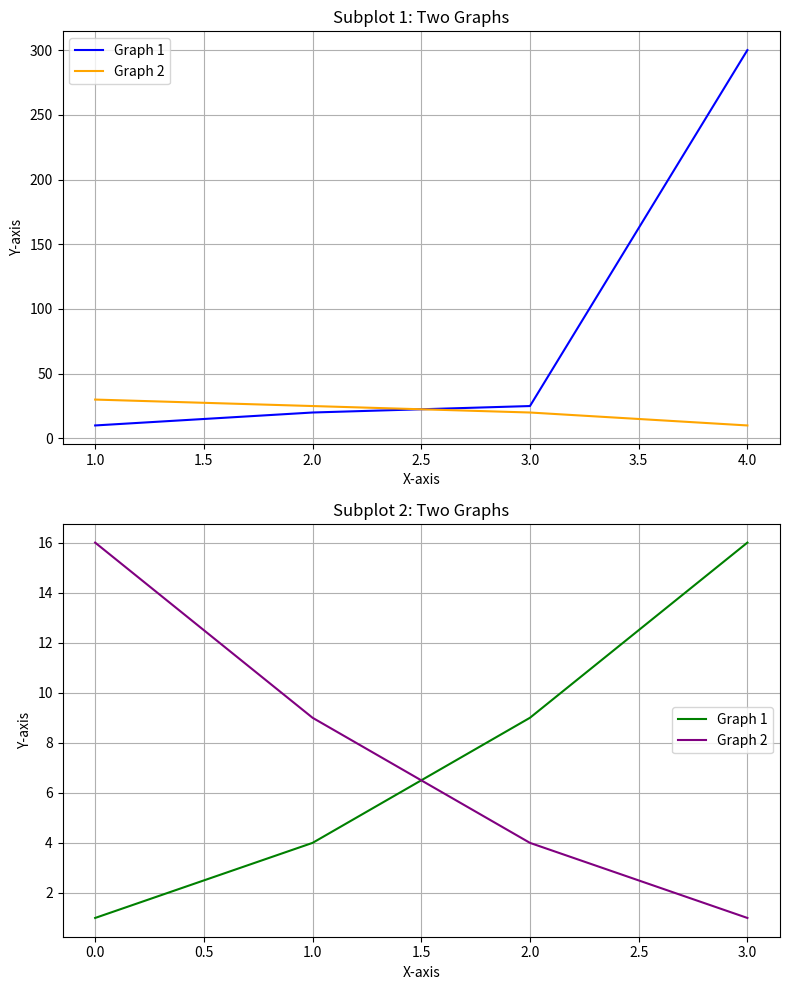

This chart was generated by the following Python code:
import matplotlib
import matplotlib.pyplot as plt

# Create a figure with a 2x1 grid of subplots
fig, (ax1, ax2) = plt.subplots(2, 1, figsize=(8, 10))  # 2 rows, 1 column, adjust figure size

# First Subplot: Two graphs overlaid
ax1.plot([1, 2, 3, 4], [10, 20, 25, 300], label='Graph 1', color='blue')    # First graph
ax1.plot([1, 2, 3, 4], [30, 25, 20, 10], label='Graph 2', color='orange')  # Second graph
ax1.set_title('Subplot 1: Two Graphs')
ax1.set_xlabel('X-axis')
ax1.set_ylabel('Y-axis')
ax1.legend()
ax1.grid(True)

# Second Subplot: Two graphs overlaid
ax2.plot([0, 1, 2, 3], [1, 4, 9, 16], label='Graph 1', color='green')     # First graph
ax2.plot([0, 1, 2, 3], [16, 9, 4, 1], label='Graph 2', color='purple')    # Second graph
ax2.set_title('Subplot 2: Two Graphs')
ax2.set_xlabel('X-axis')
ax2.set_ylabel('Y-axis')
ax2.legend()
ax2.grid(True)

# Adjust layout to prevent overlap
plt.tight_layout()

# Save the figure
plt.savefig('grid_two_plots.png', dpi=300, bbox_inches='tight')

# Display the plot (for VSCode Python script)
plt.show()